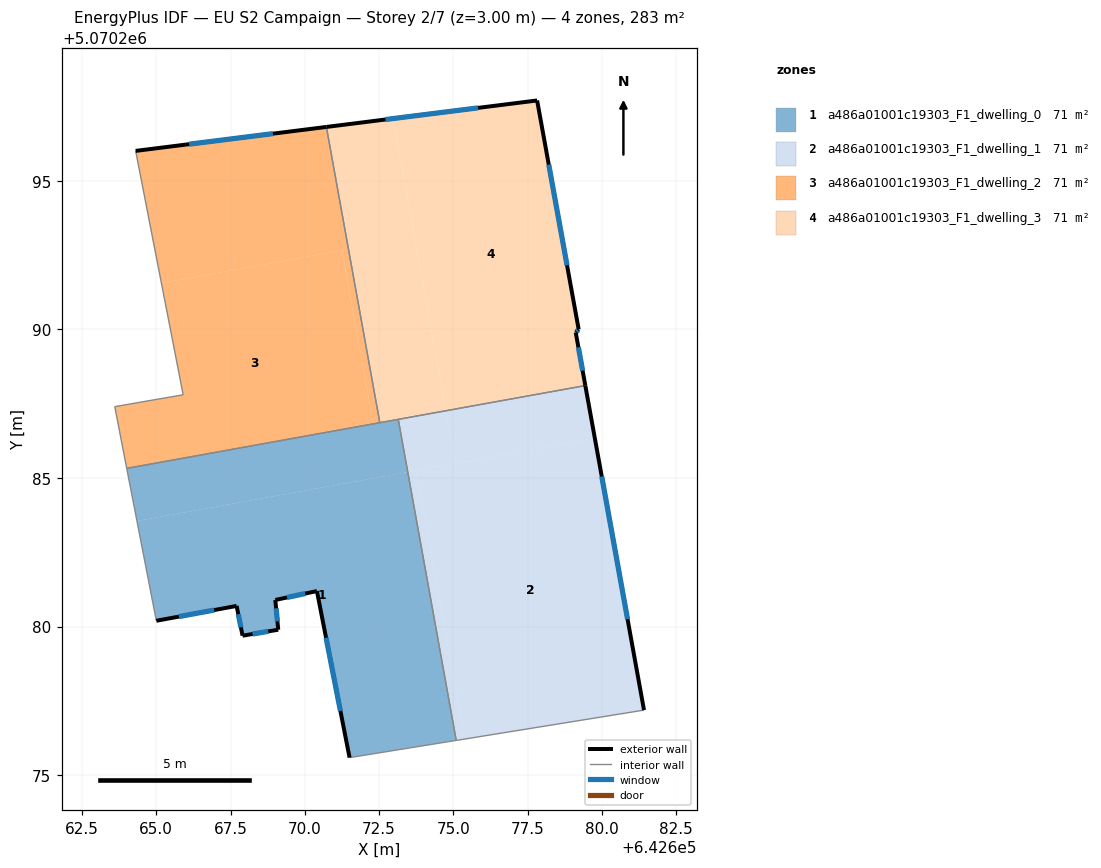
=== STOREY PLAN SPEC (per zone: floor XY polygon, exterior-wall plan segments, windows/doors) ===
zone 1: a486a01001c19303_F1_dwelling_0  (70.6 m²)
  floor: (642673.46, 5070285.20) (642675.09, 5070276.17) (642671.51, 5070275.59) (642670.41, 5070281.19) (642669.01, 5070280.89) (642669.11, 5070279.89) (642667.91, 5070279.69) (642667.70, 5070280.69) (642665.00, 5070280.19) (642664.35, 5070283.55)
  floor: (642673.14, 5070286.97) (642673.46, 5070285.20) (642664.35, 5070283.55) (642665.00, 5070280.19) (642664.01, 5070285.32)
  exterior wall: (642669.11, 5070279.89) – (642669.01, 5070280.89)  [1.0 m]
    window: (642669.08, 5070280.17) – (642669.03, 5070280.61)  [0.6 m²]
  exterior wall: (642667.91, 5070279.69) – (642669.11, 5070279.89)  [1.2 m]
    window: (642668.24, 5070279.75) – (642668.77, 5070279.84)  [0.7 m²]
  exterior wall: (642667.70, 5070280.69) – (642667.91, 5070279.69)  [1.0 m]
    window: (642667.76, 5070280.41) – (642667.85, 5070279.97)  [0.6 m²]
  exterior wall: (642665.00, 5070280.19) – (642667.70, 5070280.69)  [2.7 m]
    window: (642665.76, 5070280.33) – (642666.95, 5070280.55)  [1.6 m²]
  exterior wall: (642670.41, 5070281.19) – (642671.51, 5070275.59)  [5.7 m]
    window: (642670.71, 5070279.62) – (642671.20, 5070277.16)  [3.3 m²]
  exterior wall: (642669.01, 5070280.89) – (642670.41, 5070281.19)  [1.4 m]
    window: (642669.40, 5070280.98) – (642670.01, 5070281.11)  [0.8 m²]
  interior walls: 5
zone 2: a486a01001c19303_F1_dwelling_1  (70.6 m²)
  floor: (642679.76, 5070286.33) (642681.41, 5070277.19) (642675.37, 5070276.21) (642673.74, 5070285.25)
  floor: (642673.74, 5070285.25) (642675.37, 5070276.21) (642675.09, 5070276.17) (642673.46, 5070285.20)
  floor: (642679.44, 5070288.11) (642679.76, 5070286.33) (642675.07, 5070285.49) (642674.75, 5070287.26)
  floor: (642674.75, 5070287.26) (642675.07, 5070285.49) (642673.46, 5070285.20) (642673.14, 5070286.97)
  exterior wall: (642681.41, 5070277.19) – (642679.44, 5070288.11)  [11.1 m]
    window: (642680.86, 5070280.25) – (642679.99, 5070285.05)  [6.4 m²]
  interior walls: 3
zone 3: a486a01001c19303_F1_dwelling_2  (70.6 m²)
  floor: (642671.25, 5070292.66) (642672.31, 5070286.82) (642664.01, 5070285.32) (642663.60, 5070287.40) (642665.91, 5070287.80) (642665.17, 5070291.56)
  floor: (642670.73, 5070296.81) (642672.52, 5070286.86) (642672.31, 5070286.82) (642671.25, 5070292.66) (642665.17, 5070291.56) (642664.31, 5070296.01)
  exterior wall: (642670.73, 5070296.81) – (642664.31, 5070296.01)  [6.5 m]
    window: (642668.93, 5070296.59) – (642666.11, 5070296.23)  [3.8 m²]
  interior walls: 5
zone 4: a486a01001c19303_F1_dwelling_3  (70.6 m²)
  floor: (642677.82, 5070297.70) (642679.22, 5070290.00) (642679.12, 5070289.90) (642679.12, 5070289.88) (642679.44, 5070288.11) (642674.75, 5070287.26) (642672.97, 5070297.09)
  floor: (642672.97, 5070297.09) (642674.75, 5070287.26) (642672.52, 5070286.86) (642670.73, 5070296.81)
  exterior wall: (642679.12, 5070289.90) – (642679.22, 5070290.00)  [0.1 m]
    window: (642679.14, 5070289.93) – (642679.19, 5070289.97)  [0.1 m²]
  exterior wall: (642679.44, 5070288.11) – (642679.12, 5070289.90)  [1.8 m]
    window: (642679.35, 5070288.61) – (642679.21, 5070289.40)  [1.1 m²]
  exterior wall: (642677.82, 5070297.70) – (642670.73, 5070296.81)  [7.1 m]
    window: (642675.83, 5070297.45) – (642672.71, 5070297.06)  [4.1 m²]
  exterior wall: (642679.22, 5070290.00) – (642677.82, 5070297.70)  [7.8 m]
    window: (642678.82, 5070292.16) – (642678.21, 5070295.54)  [4.5 m²]
  interior walls: 3

=== DERIVED (storey summary) ===
Building: EU S2 Campaign
Storey: 2 of 7  (floor level z = 3.00 m)
Storey gross floor area: 282.5 m²
Zones on this storey: 4
  - a486a01001c19303_F1_dwelling_0: floor 70.6 m²; exterior wall 13.1 m (39.4 m²); 6 window(s) 7.6 m²; WWR 19.3%
  - a486a01001c19303_F1_dwelling_1: floor 70.6 m²; exterior wall 11.1 m (33.3 m²); 1 window(s) 6.4 m²; WWR 19.3%
  - a486a01001c19303_F1_dwelling_2: floor 70.6 m²; exterior wall 6.5 m (19.4 m²); 1 window(s) 3.8 m²; WWR 19.3%
  - a486a01001c19303_F1_dwelling_3: floor 70.6 m²; exterior wall 16.9 m (50.8 m²); 4 window(s) 9.8 m²; WWR 19.3%
Zone adjacency (shared interzone walls):
  - a486a01001c19303_F1_dwelling_0 ↔ a486a01001c19303_F1_dwelling_1
  - a486a01001c19303_F1_dwelling_0 ↔ a486a01001c19303_F1_dwelling_2
  - a486a01001c19303_F1_dwelling_0 ↔ a486a01001c19303_F1_dwelling_3
  - a486a01001c19303_F1_dwelling_1 ↔ a486a01001c19303_F1_dwelling_3
  - a486a01001c19303_F1_dwelling_2 ↔ a486a01001c19303_F1_dwelling_3